Image classification data set "data_hardware" (sonhp-dev/pc-assistant on GitHub). Class labels (6): CPU, GPU, mainboard, PSU, RAM, SSD.

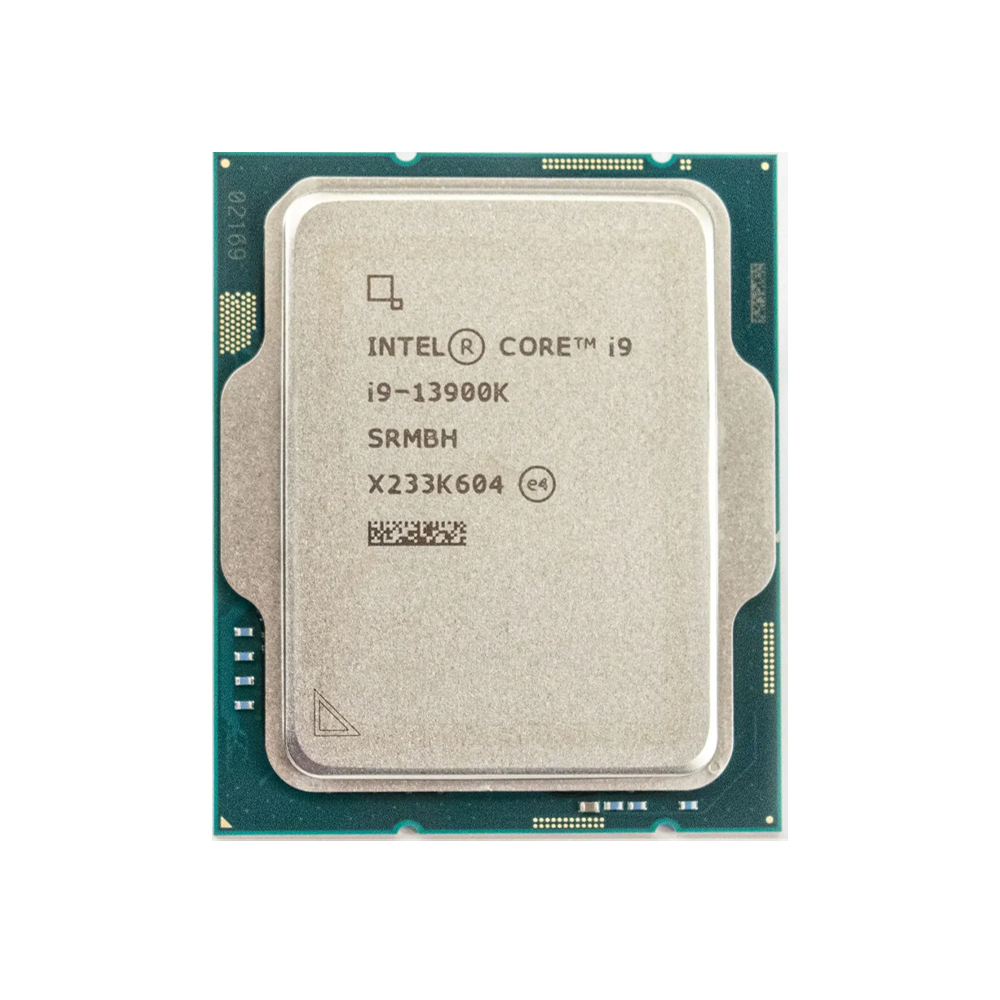
Label: CPU

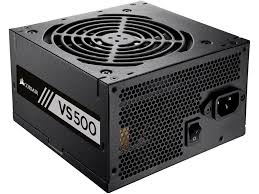
Label: PSU

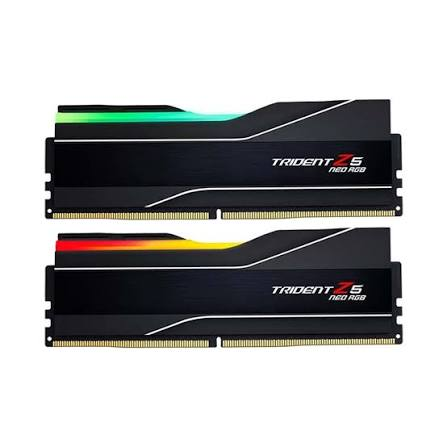
Label: RAM

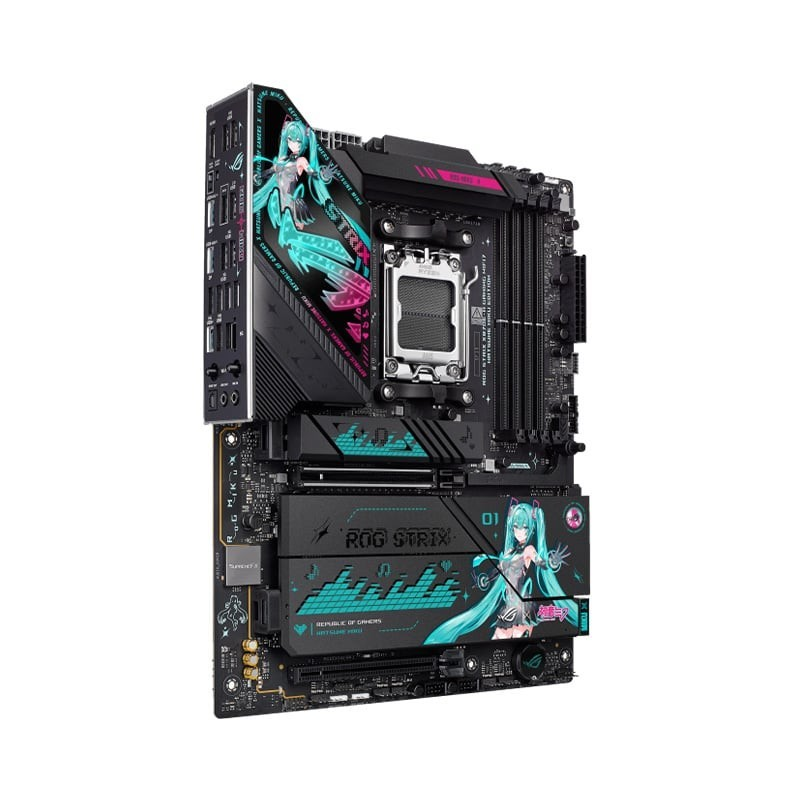
Label: mainboard

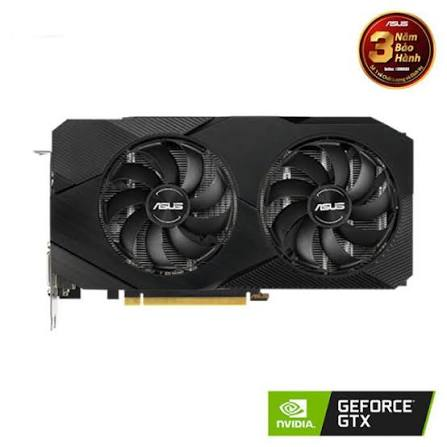
Label: GPU

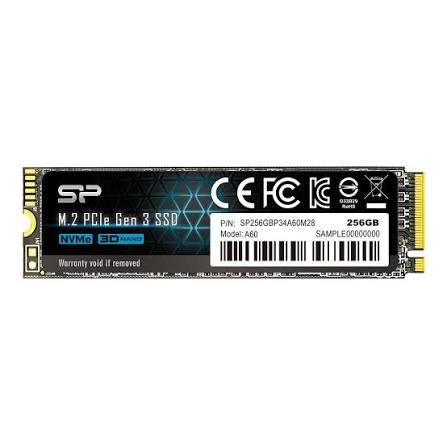
Label: SSD
